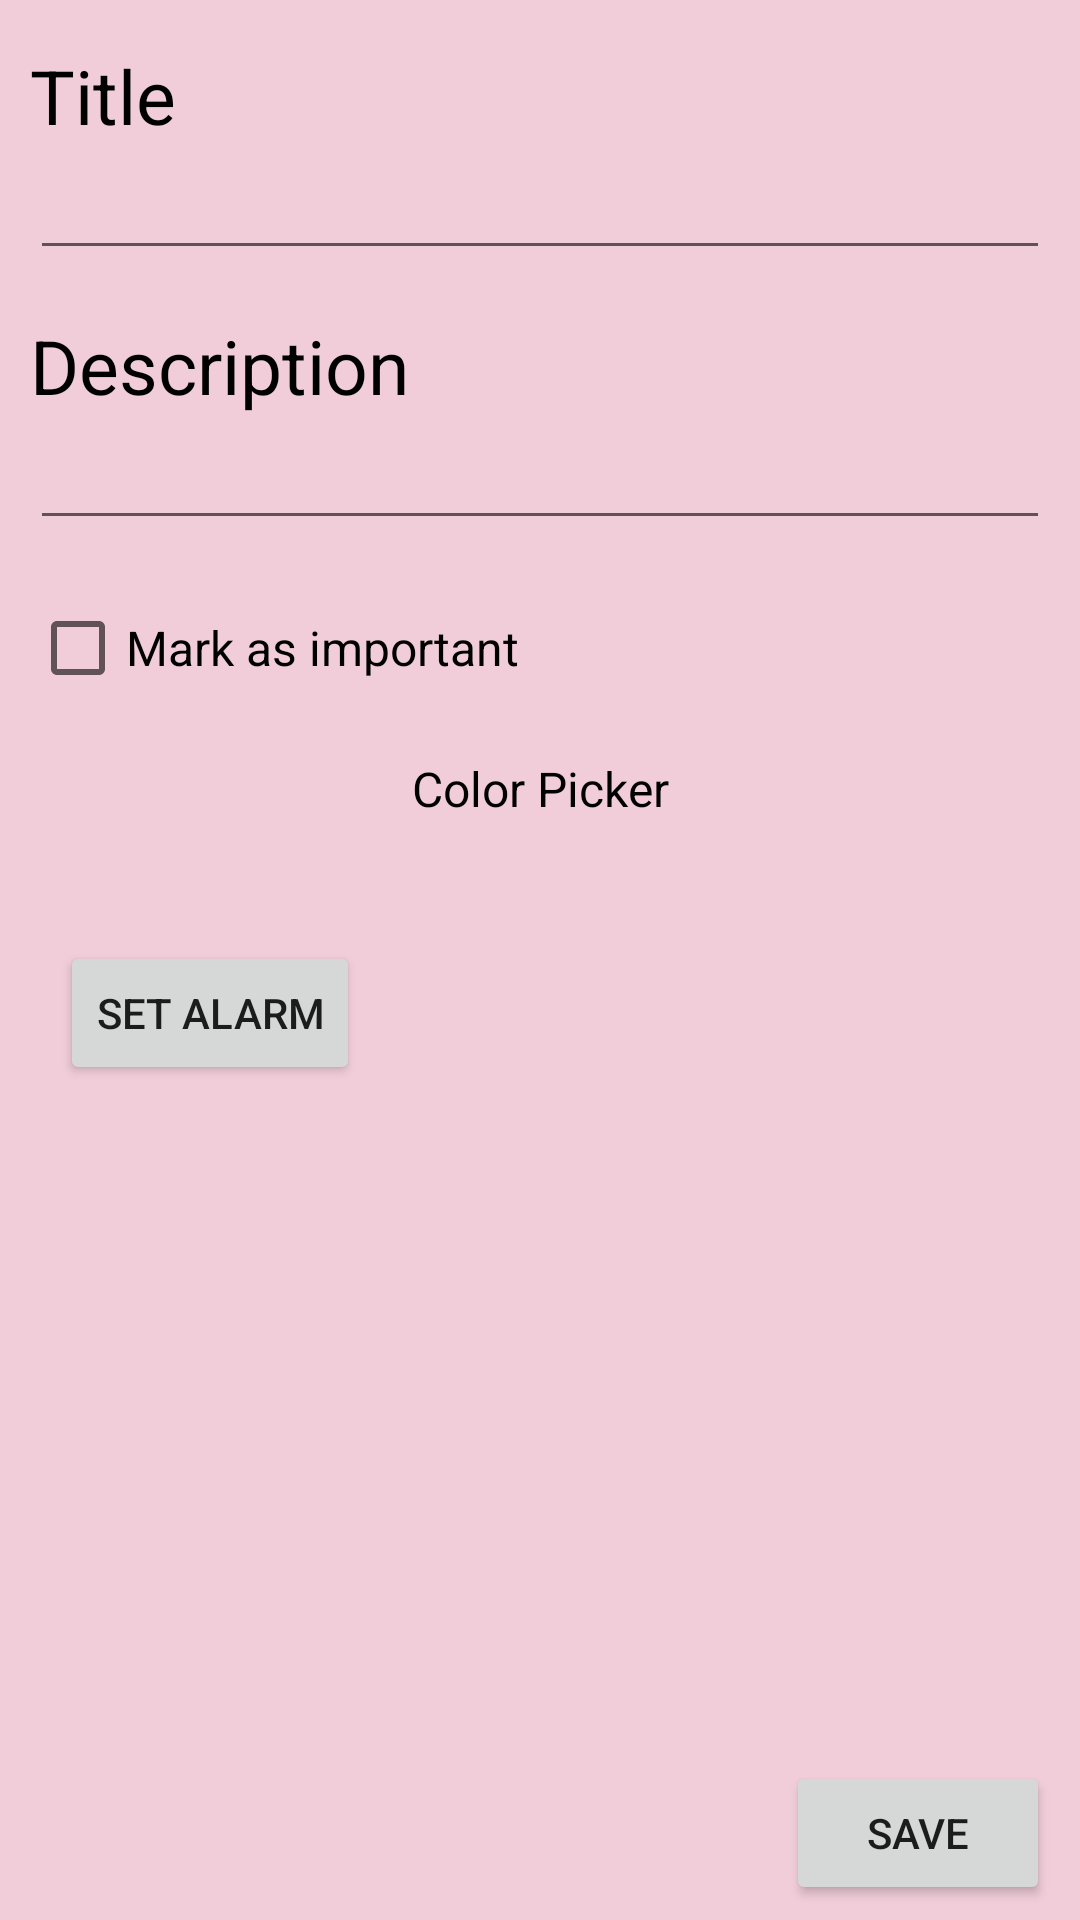

Layout XML and referenced resources for this Android screen:
<!-- AndroidManifest.xml: application theme AppTheme -->
<!-- res/layout/activity_create.xml -->
<?xml version="1.0" encoding="utf-8"?>
<RelativeLayout xmlns:android="http://schemas.android.com/apk/res/android"
    xmlns:app="http://schemas.android.com/apk/res-auto"
    xmlns:tools="http://schemas.android.com/tools"
    android:layout_width="match_parent"
    android:layout_height="match_parent"
    tools:context="com.example.easynote.activities.CreateActivity"
    android:paddingLeft="10dp"
    android:paddingRight="10dp"
    android:background="@color/cardViewColor">

    <TextView
        android:id="@+id/createNote_Title_tv"
        android:layout_width="match_parent"
        android:layout_height="wrap_content"
        android:layout_marginTop="15dp"
        android:text="Title"
        android:textColor="@color/colorBlack"
        android:textSize="25sp"/>
    <EditText
        android:id="@+id/createNote_Title"
        android:layout_width="match_parent"
        android:layout_height="wrap_content"
        android:layout_below="@+id/createNote_Title_tv"
        android:singleLine="true"
        android:maxLines="1"
        android:maxLength="20"/>

    <TextView
        android:id="@+id/createNote_Description_tv"
        android:layout_width="match_parent"
        android:layout_height="wrap_content"
        android:layout_below="@+id/createNote_Title"
        android:layout_marginTop="15dp"
        android:text="Description"
        android:textColor="@color/colorBlack"
        android:textSize="25sp"/>
    <EditText
        android:id="@+id/createNote_Description"
        android:layout_width="match_parent"
        android:layout_height="wrap_content"
        android:layout_below="@+id/createNote_Description_tv"
        android:maxLength="2000"
        android:maxHeight="200dp" />

    <CheckBox
        android:id="@+id/createNote_isImportant"
        android:layout_width="match_parent"
        android:layout_height="wrap_content"
        android:layout_below="@+id/createNote_Description"
        android:layout_marginTop="20dp"
        android:text="Mark as important"
        android:textSize="16sp" />

    <TextView
        android:id="@+id/createNote_ColorPicker"
        android:layout_width="match_parent"
        android:layout_height="wrap_content"
        android:layout_margin="20dp"
        android:layout_below="@+id/createNote_isImportant"
        android:text="Color Picker"
        android:gravity="center"
        android:textSize="16sp"
        android:textColor="@color/colorBlack"/>

    <TextView
        android:id="@+id/createNote_alarmDate"
        android:layout_width="wrap_content"
        android:layout_height="wrap_content"
        android:layout_marginTop="30dp"
        android:layout_below="@+id/createNote_ColorPicker"
        android:textSize="20sp" />

    <Button
        android:id="@+id/createNote_setAlarm"
        android:layout_width="wrap_content"
        android:layout_height="wrap_content"
        android:layout_marginTop="20dp"
        android:layout_below="@+id/createNote_ColorPicker"
        android:layout_toRightOf="@+id/createNote_alarmDate"
        android:layout_marginLeft="10dp"
        android:text="set alarm"
        />


    <Button
        android:id="@+id/createNote_save_btn"
        android:layout_width="wrap_content"
        android:layout_height="wrap_content"
        android:layout_alignParentRight="true"
        android:layout_alignParentBottom="true"
        android:layout_marginBottom="5dp"
        android:text="Save"/>

</RelativeLayout>
<!-- resources referenced by this layout -->
<resources>
  <color name="cardViewColor">#f1cdd9</color>
  <color name="colorBlack">#000000</color>
  <style name="AppTheme" parent="Theme.AppCompat.Light.DarkActionBar">
          
          <item name="colorPrimary">@color/colorPrimary</item>
          <item name="colorPrimaryDark">@color/colorPrimaryDark</item>
          <item name="colorAccent">@color/colorAccent</item>
      </style>
  <color name="colorPrimary">#3F51B5</color>
  <color name="colorPrimaryDark">#303F9F</color>
  <color name="colorAccent">#FF4081</color>
</resources>
